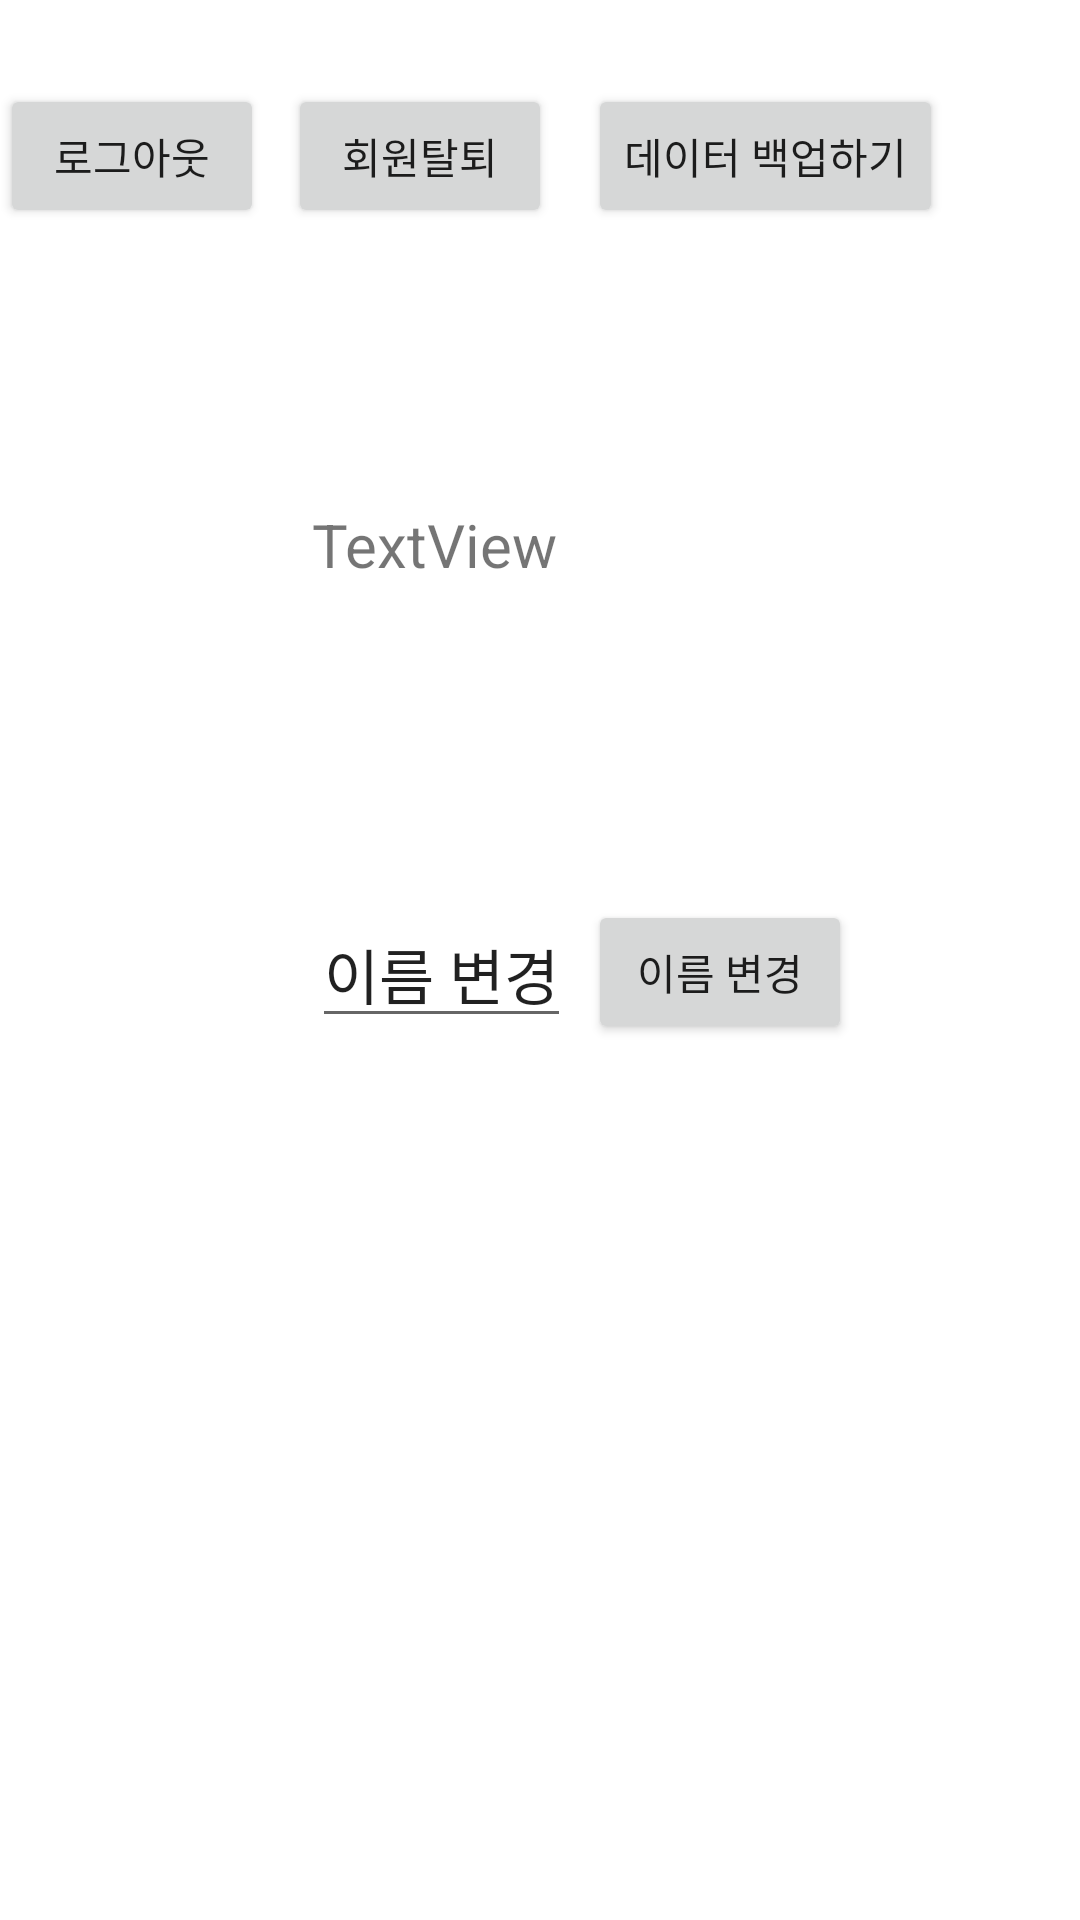

Produce the Android XML layout that renders to this screen, including the resource entries it uses.
<!-- AndroidManifest.xml: application theme Theme.Moong -->
<!-- res/layout/activity_cloud.xml -->
<?xml version="1.0" encoding="utf-8"?>
<androidx.constraintlayout.widget.ConstraintLayout xmlns:android="http://schemas.android.com/apk/res/android"
    xmlns:app="http://schemas.android.com/apk/res-auto"
    xmlns:tools="http://schemas.android.com/tools"
    android:layout_width="match_parent"
    android:layout_height="match_parent">

    <TextView
        android:id="@+id/textViewUID"
        android:layout_width="wrap_content"
        android:layout_height="wrap_content"
        android:layout_marginStart="104dp"
        android:layout_marginTop="168dp"
        android:text="TextView"
        android:textSize="20dp"
        app:layout_constraintStart_toStartOf="parent"
        app:layout_constraintTop_toTopOf="parent" />

    <EditText
        android:id="@+id/edt_name"
        android:layout_width="wrap_content"
        android:layout_height="wrap_content"
        android:layout_marginStart="104dp"
        android:layout_marginTop="300dp"
        android:text="이름 변경"
        android:textSize="20dp"
        app:layout_constraintStart_toStartOf="parent"
        app:layout_constraintTop_toTopOf="parent" />

    <Button
        android:id="@+id/btn_name"
        android:layout_width="wrap_content"
        android:layout_height="wrap_content"
        android:layout_gravity="center_horizontal"
        android:layout_marginStart="196dp"
        android:layout_marginTop="300dp"
        android:onClick="signOut"
        android:text="이름 변경"
        app:layout_constraintStart_toStartOf="@+id/btn_logout"
        app:layout_constraintTop_toTopOf="parent" />

    <Button
        android:id="@+id/btn_logout"
        android:layout_width="wrap_content"
        android:layout_height="wrap_content"
        android:layout_gravity="center_horizontal"
        android:onClick="signOut"
        android:text="로그아웃"
        app:layout_constraintBaseline_toBaselineOf="@+id/btn_revoke"
        app:layout_constraintStart_toStartOf="parent" />

    <Button
        android:id="@+id/btn_revoke"
        android:layout_width="wrap_content"
        android:layout_height="wrap_content"
        android:layout_gravity="center_horizontal"
        android:layout_marginStart="96dp"
        android:layout_marginTop="28dp"
        android:onClick="revokeAccess"
        android:text="회원탈퇴"
        app:layout_constraintStart_toStartOf="@+id/btn_logout"
        app:layout_constraintTop_toTopOf="parent" />

    <Button
        android:id="@+id/btn_backup"
        android:layout_width="wrap_content"
        android:layout_height="wrap_content"
        android:layout_gravity="center_horizontal"
        android:layout_marginStart="196dp"
        android:layout_marginTop="28dp"
        android:onClick="revokeAccess"
        android:text="데이터 백업하기"
        app:layout_constraintStart_toStartOf="@+id/btn_logout"
        app:layout_constraintTop_toTopOf="parent" />
</androidx.constraintlayout.widget.ConstraintLayout>
<!-- resources referenced by this layout -->
<resources>
  <style name="Theme.Moong" parent="Theme.MaterialComponents.DayNight.DarkActionBar">
          
          <item name="colorPrimary">@color/purple_500</item>  
          <item name="colorPrimaryVariant">@color/status_bar</item>  
          <item name="colorOnPrimary">@color/white</item>
          
          <item name="colorSecondary">@color/teal_200</item>
          <item name="colorSecondaryVariant">@color/teal_700</item>
          <item name="colorOnSecondary">@color/black</item>
          
          <item name="android:statusBarColor">@color/status_bar</item>
          <item name="android:windowLightStatusBar">true</item>
          
          <item name="floatingActionButtonStyle">@style/FloatingActionButtonStyle</item>
          <item name="android:windowBackground">@color/background</item>
          <item name="android:tabWidgetStyle">@style/TabText</item>
      </style>
  <color name="purple_500">#FF6200EE</color>
  <color name="white">#FFFFFFFF</color>
  <color name="teal_200">#FF03DAC5</color>
  <color name="teal_700">#FF018786</color>
  <color name="black">#FF000000</color>
  <style name="TabText" parent="TextAppearance.Design.Tab">
  		<item name="fontFamily">@font/pretendard_medium</item>
  		<item name="android:textSize">12dp</item>
  	</style>
</resources>
